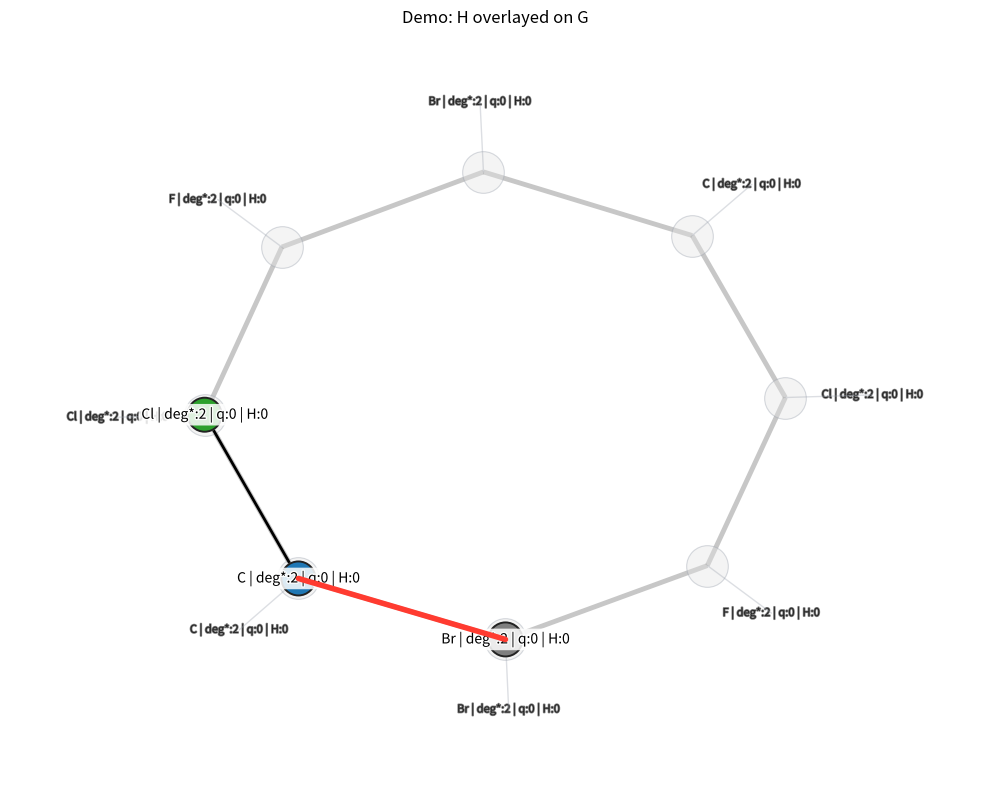

Python code for this plot:
from collections.abc import Sequence
from types import SimpleNamespace
from typing import Literal

import matplotlib.pyplot as plt
import networkx as nx
import contextlib

# ──────────────────────────────────────────────────────────────────────────────
ATOM_TYPES = ["Br", "C", "Cl", "F", "I", "N", "O", "P", "S"]

QM9_SMILE_ATOM_TO_IDX: dict[str, int] = {"C": 0, "N": 1, "O": 2, "F": 3}
QM9_SMILE_IDX_TO_ATOM: dict[int, str] = {v: k for k, v in QM9_SMILE_ATOM_TO_IDX.items()}
ZINC_SMILE_ATOM_TO_IDX: dict[str, int] = {sym: i for i, sym in enumerate(ATOM_TYPES)}
ZINC_SMILE_IDX_TO_ATOM: dict[int, str] = {i: sym for sym, i in ZINC_SMILE_ATOM_TO_IDX.items()}
FORMAL_CHARGE_IDX_TO_VAL: dict[int, str] = {0: "0", 1: "+", 2: "-"}


def _symbols_from_idx_map(idx_to_atom: dict[int, str]) -> list[str]:
    if not idx_to_atom:
        return []
    max_idx = max(idx_to_atom.keys())
    return [idx_to_atom.get(i, f"X{i}") for i in range(max_idx + 1)]


def feature_label_text(
    G: nx.Graph,
    n: int,
    atom_symbols: Sequence[str] = ATOM_TYPES,
    show_current_degree: bool = False,
    show_residual: bool = False,
) -> str:
    """
    Build a compact label from frozen node features.

    :param G: Graph with ``node['feat']`` and (optionally) ``target_degree``.
    :param n: Node id.
    :param atom_symbols: Dense mapping (index → symbol).
    :param show_current_degree: Append current degree if ``True``.
    :param show_residual: Append degree residual if ``True``.
    :returns: Readable label string.
    """
    f = G.nodes[n]["feat"]
    at_idx, deg_idx, ch_idx, hs = f.to_tuple() if hasattr(f, "to_tuple") else f
    atom = atom_symbols[at_idx] if 0 <= at_idx < len(atom_symbols) else f"X{at_idx}"
    deg_star = getattr(f, "target_degree", None) or (deg_idx + 1)
    charge = FORMAL_CHARGE_IDX_TO_VAL.get(ch_idx, ch_idx)

    parts = [f"{atom}", f"deg*:{deg_star}", f"q:{charge}", f"H:{hs}"]
    base = " | ".join(parts)

    if show_current_degree or show_residual:
        cur = G.degree[n]
        res = int(G.nodes[n]["target_degree"]) - cur
        extra = []
        if show_current_degree:
            extra.append(f"cur:{cur}")
        if show_residual:
            extra.append(f"res:{res}")
        if extra:
            base = f"{base} ({','.join(extra)})"
    return base


def compute_layout(G: nx.Graph, layout: str = "spring", seed: int = 42) -> dict[int, tuple[float, float]]:
    """
    Deterministic 2D positions.

    :param G: Graph.
    :param layout: ``'spring'``, ``'kamada_kawai'``, ``'circular'``, or ``'shell'``.
    :param seed: Seed for reproducible layouts that support it.
    """
    layout = layout.lower()
    if layout == "spring":
        return nx.spring_layout(G, seed=seed, k=None)
    if layout == "kamada_kawai":
        return nx.kamada_kawai_layout(G)
    if layout == "circular":
        return nx.circular_layout(G)
    if layout == "shell":
        return nx.shell_layout(G)
    raise ValueError(f"Unknown layout: {layout}")


def _pad_axes_to_text(ax: plt.Axes, pad: float = 0.05) -> None:
    fig = ax.figure
    fig.canvas.draw()
    renderer = fig.canvas.get_renderer()
    inv = ax.transData.inverted()
    x0, x1 = ax.get_xlim()
    y0, y1 = ax.get_ylim()
    for t in ax.texts:
        bb = t.get_window_extent(renderer=renderer).expanded(1.02, 1.05)
        lx0, ly0 = inv.transform((bb.x0, bb.y0))
        lx1, ly1 = inv.transform((bb.x1, bb.y1))
        x0 = min(x0, lx0)
        x1 = max(x1, lx1)
        y0 = min(y0, ly0)
        y1 = max(y1, ly1)
    xr, yr = x1 - x0, y1 - y0
    ax.set_xlim(x0 - pad * xr, x1 + pad * xr)
    ax.set_ylim(y0 - pad * yr, y1 + pad * yr)


def draw_nx_with_atom_colorings(
    H: nx.Graph,
    *,
    dataset: Literal["ZincSmiles", "QM9Smiles"] = "ZincSmiles",
    atom_symbols: Sequence[str] = ATOM_TYPES,
    layout: str = "spring",
    seed: int = 42,
    figsize: tuple[float, float] = (12, 9),
    node_size: int = 600,
    font_size: int = 10,
    show_current_degree: bool = False,
    show_residual: bool = False,
    label: str | None = None,
    ax: plt.Axes | None = None,
    node_key: str = "feat",
    # Highlighting
    highlight_edges: list[tuple[int, int]] | None = None,
    highlight_color: str = "#ff3b30",
    highlight_width: float = 4.0,
    # Full-graph overlay (backdrop)
    overlay_full_graph: nx.Graph | None = None,
    overlay_edge_color: str = "#737373",
    overlay_edge_width: float = 3.5,
    overlay_node_size: int = 900,
    overlay_alpha: float = 0.4,
    overlay_draw_nodes: bool = True,
    overlay_labels: bool = True,
    # Styling / visibility
    subgraph_edge_width: float = 2.0,
    node_border_color: str = "#222222",
    node_border_width: float = 1.4,
    label_box: bool = True,
    label_box_alpha: float = 0.85,
) -> plt.Axes:
    """
    Draw a large, clearly legible subgraph ``H`` on top of an optional, thick/faint
    overlay of the full graph—perfectly aligned.

    Rendering order:
      1. Overlay edges/nodes (backdrop)
      2. Subgraph edges/nodes
      3. Labels
      4. Highlighted edges

    Parameters
    ----------
    H :
        Subgraph to emphasize (colored, labeled).
    dataset :
        ``"ZincSmile"`` or ``"QM9Smiles"`` to select atom symbol mapping.
    atom_symbols :
        Dense mapping (index → symbol) when ``dataset!="QM9Smiles"``.
    layout, seed :
        Layout algorithm + seed. One layout is computed on the *layout graph*
        (``overlay_full_graph`` if provided, else ``H``) to guarantee alignment.
    figsize :
        Figure size in inches.
    node_size, font_size :
        Visual sizes for ``H``.
    show_current_degree, show_residual :
        Toggle extra debug info in labels.
    node_key :
        Node attribute with ``.atom_type`` and ``.to_tuple()``.
    highlight_edges, highlight_color, highlight_width :
        Edges in ``H`` to accentuate; drawn last with rounded caps.
    overlay_full_graph :
        If given, draw as thick/faint backdrop using the same positions.
    overlay_* :
        Styling for the backdrop (edge color/width, node size, alpha).
    subgraph_edge_width, node_border_color, node_border_width :
        Styling for emphasized subgraph.
    label_box, label_box_alpha :
        Draw semi-transparent label boxes for readability.

    Returns
    -------
    matplotlib.axes.Axes
        The axes used for drawing.
    """

    # --- small helpers for mpl collections/text returned by networkx draw ---
    def _set_zorder(obj, z: float) -> None:
        if obj is None:
            return
        # Some draw_* return a LineCollection/PathCollection; arrows may return list-like.
        try:
            # Try as iterable of artists
            for c in obj:
                with contextlib.suppress(Exception):
                    c.set_zorder(z)
        except TypeError:
            # Single collection
            with contextlib.suppress(Exception):
                obj.set_zorder(z)

    def _set_capstyle(obj, style: str) -> None:
        if obj is None:
            return
        try:
            for c in obj:
                with contextlib.suppress(Exception):
                    c.set_capstyle(style)
        except TypeError:
            with contextlib.suppress(Exception):
                obj.set_capstyle(style)

    created_fig = False
    if ax is None:
        _, ax = plt.subplots(figsize=figsize)
        created_fig = True

    atom_symbols_eff = _symbols_from_idx_map(QM9_SMILE_IDX_TO_ATOM) if dataset == "QM9Smiles" else list(atom_symbols)

    # Shared layout → alignment guaranteed
    layout_graph = overlay_full_graph if overlay_full_graph is not None else H
    pos = compute_layout(layout_graph, layout=layout, seed=seed)

    # 1) Backdrop overlay (thick but faint)
    if overlay_full_graph is not None:
        overlay_edge_coll = nx.draw_networkx_edges(
            overlay_full_graph,
            pos,
            ax=ax,
            width=overlay_edge_width,
            edge_color=overlay_edge_color,
            alpha=overlay_alpha,
        )
        _set_zorder(overlay_edge_coll, 0)

        if overlay_draw_nodes:
            overlay_nodes = nx.draw_networkx_nodes(
                overlay_full_graph,
                pos,
                ax=ax,
                node_size=overlay_node_size,
                node_color="#e5e5e5",
                edgecolors="#9ca3af",
                linewidths=0.8,
                alpha=overlay_alpha,
            )
            _set_zorder(overlay_nodes, 0.1)

        if overlay_labels and overlay_full_graph is not None:
            import numpy as np

            # knobs
            avoid_H_nodes = False  # skip labels where H already labels
            outward_frac = 0.15  # ~8% of axis span away from center
            label_alpha = max(0.45, overlay_alpha)
            font = max(6, font_size - 2)
            z = 1.8  # above subgraph nodes (2.1), below H labels (3)

            # center of layout to compute "outward" direction
            xs, ys = zip(*pos.values(), strict=False)
            cx, cy = float(np.mean(xs)), float(np.mean(ys))
            dx_span, dy_span = (max(xs) - min(xs)), (max(ys) - min(ys))
            # distance in data units to push labels
            push_x, push_y = outward_frac * dx_span, outward_frac * dy_span

            H_nodes = set(H.nodes)

            def _safe_overlay_label(n: int) -> str:
                try:
                    return feature_label_text(
                        overlay_full_graph,
                        n,
                        atom_symbols=atom_symbols_eff,
                        show_current_degree=show_current_degree,
                        show_residual=show_residual,
                    )
                except Exception:
                    return str(n)

            for n, (x, y) in pos.items():
                if avoid_H_nodes and n in H_nodes:
                    continue  # keep subgraph labels dominant

                # outward direction from center → node
                vx, vy = x - cx, y - cy
                norm = np.hypot(vx, vy) or 1.0
                ux, uy = vx / norm, vy / norm

                # place label *away* from node in data coords
                lx = x + ux * push_x
                ly = y + uy * push_y

                txt = ax.text(
                    lx,
                    ly,
                    _safe_overlay_label(n),
                    fontsize=font,
                    alpha=label_alpha,
                    ha="center",
                    va="center",
                    bbox=dict(boxstyle="round,pad=0.15", fc="white", ec="none", alpha=0.65),
                    clip_on=False,
                )
                try:
                    import matplotlib.patheffects as pe  # type: ignore

                    txt.set_path_effects([pe.withStroke(linewidth=1.2, foreground="black", alpha=0.5)])
                except Exception:
                    pass
                txt.set_zorder(z)

                # optional leader line from label to node (helps when displaced far)
                ax.plot([x, lx], [y, ly], lw=1.0, alpha=min(0.35, label_alpha), color="#9ca3af", solid_capstyle="round")

    # 2) Emphasized subgraph H (color by atom type)
    palette = [
        "#7f7f7f",
        "#1f77b4",
        "#2ca02c",
        "#d62728",
        "#9467bd",
        "#8c564b",
        "#e377c2",
        "#bcbd22",
        "#17becf",
        "#ff7f0e",
    ]
    try:
        node_colors = [palette[H.nodes[n][node_key].atom_type % len(palette)] for n in H.nodes]
    except Exception:
        node_colors = [palette[H.nodes[n][node_key][0] % len(palette)] for n in H.nodes]

    sub_edges = nx.draw_networkx_edges(H, pos, ax=ax, width=subgraph_edge_width)
    _set_zorder(sub_edges, 2)

    sub_nodes = nx.draw_networkx_nodes(
        H,
        pos,
        ax=ax,
        node_color=node_colors,
        edgecolors=node_border_color,
        linewidths=node_border_width,
        node_size=node_size,
    )
    _set_zorder(sub_nodes, 2.1)
    # Optional halo for visibility on top of backdrop
    try:
        import matplotlib.patheffects as pe  # type: ignore

        sub_nodes.set_path_effects(
            [pe.withStroke(linewidth=max(0.5, node_border_width), foreground="white", alpha=0.6)]
        )
    except Exception:
        pass

    labels = {
        n: feature_label_text(
            H, n, atom_symbols=atom_symbols_eff, show_current_degree=show_current_degree, show_residual=show_residual
        )
        for n in H.nodes
    }
    label_kwargs = dict(font_size=font_size)
    if label_box:
        label_kwargs["bbox"] = dict(boxstyle="round,pad=0.2", fc="white", ec="none", alpha=label_box_alpha)

    text_dict = nx.draw_networkx_labels(H, pos, labels=labels, ax=ax, **label_kwargs)
    for txt in (text_dict or {}).values():
        try:
            txt.set_zorder(3)
            import matplotlib.patheffects as pe  # type: ignore

            txt.set_path_effects([pe.withStroke(linewidth=2.0, foreground="white", alpha=0.9)])
        except Exception:
            pass

    # 3) Highlight edges last (on H)
    if highlight_edges:
        edgelist = []
        for a, b in highlight_edges:
            if H.has_edge(a, b):
                edgelist.append((a, b))
            elif H.has_edge(b, a):
                edgelist.append((b, a))
        if edgelist:
            hi_edges = nx.draw_networkx_edges(
                H,
                pos,
                ax=ax,
                edgelist=edgelist,
                width=highlight_width,
                edge_color=highlight_color,
            )
            _set_zorder(hi_edges, 4)
            _set_capstyle(hi_edges, "round")

    _pad_axes_to_text(ax, pad=0.06)
    ax.axis("off")
    if label:
        ax.set_title(label, fontsize=12)
    if created_fig:
        plt.tight_layout()
    return ax


if __name__ == "__main__":
    # --- Build a toy graph with node["feat"] having .atom_type and .to_tuple() ---
    G = nx.cycle_graph(8)
    for i, n in enumerate(G.nodes):
        # fake "feat" with required attributes
        G.nodes[n]["feat"] = SimpleNamespace(atom_type=i % 4, target_degree=2, to_tuple=lambda at=i % 4: (at, 1, 0, 0))

    # Subgraph: pick 3 nodes
    H = G.subgraph([0, 1, 2]).copy()

    # --- Draw ---
    ax = draw_nx_with_atom_colorings(
        H,
        overlay_full_graph=G,  # faint backdrop
        highlight_edges=[(0, 1)],  # highlight one edge
        label="Demo: H overlayed on G",
        figsize=(10, 8),
    )

    plt.show()
